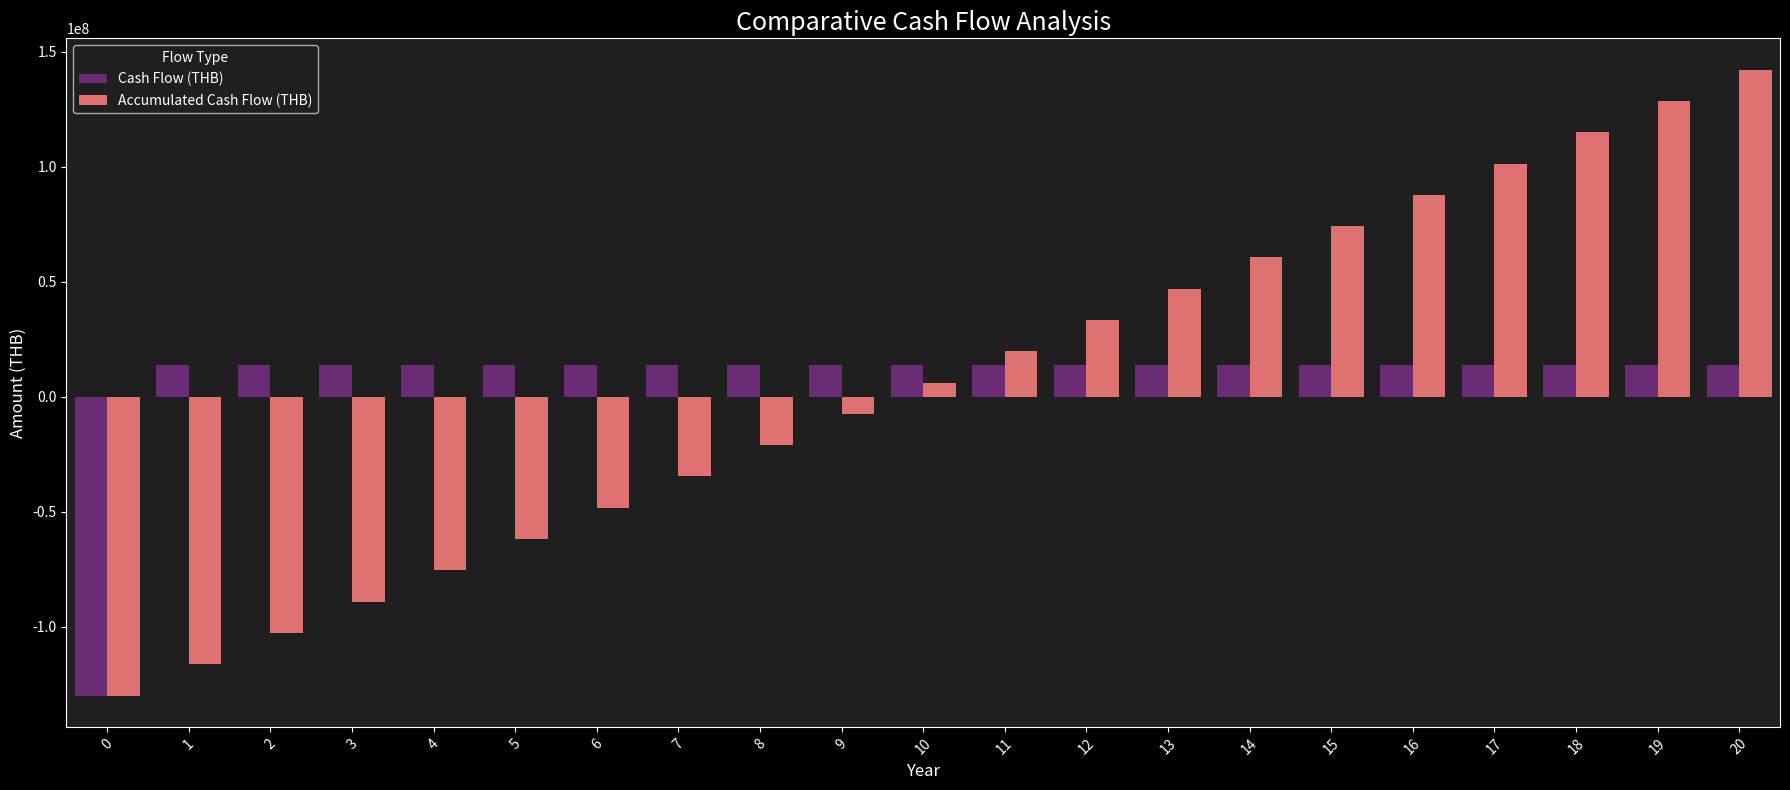

This chart was generated by the following Python code:
import pandas as pd
import matplotlib.pyplot as plt
import seaborn as sns

# Define the financial data for the 20-year loan repayment period
years = list(range(0, 21))

# Initial investment at year 0
initial_investment = -129840000  # THB

# Annual revenue and costs
annual_revenue = 34000000  # THB
annual_operating_cost = 0.6 * annual_revenue  # 60% of revenue

# Calculate annual net cash flow after operating costs
annual_net_cash_flow = annual_revenue - annual_operating_cost

# Prepare cash flow list
cash_flows = [initial_investment] + [annual_net_cash_flow] * 20

# Calculate accumulated cash flow
accumulated_cash_flow = []
accum = 0
for cf in cash_flows:
    accum += cf
    accumulated_cash_flow.append(accum)

# Create DataFrame
df = pd.DataFrame({
    'Year': years,
    'Cash Flow (THB)': cash_flows,
    'Accumulated Cash Flow (THB)': accumulated_cash_flow
})

# Save to CSV
csv_filename = 'ton_mai_spa_phuket_financial_projection.csv' # edit name for new file
df.to_csv(csv_filename, index=False)

# --- Visualization ---
# Set the style to dark for the plot
plt.style.use('dark_background')
plt.rcParams.update({
    "figure.facecolor":  (0.12, 0.12, 0.12, 1),
    "axes.facecolor":    (0.12, 0.12, 0.12, 1),
    "axes.edgecolor":    "white",
    "axes.labelcolor":   "white",
    "xtick.color":       "white",
    "ytick.color":       "white",
    "text.color":        "white",
    "axes.titlecolor":   "white"
})


# Reshape the DataFrame for comparative plotting
df_melted = df.melt(id_vars=['Year'], value_vars=['Cash Flow (THB)', 'Accumulated Cash Flow (THB)'],
                    var_name='Flow Type', value_name='Amount (THB)')

# Create a figure and a set of subplots
plt.figure(figsize=(18, 8))

# Create the comparative bar chart
sns.barplot(x='Year', y='Amount (THB)', hue='Flow Type', data=df_melted, palette='magma')

plt.title('Comparative Cash Flow Analysis', fontsize=18)
plt.xlabel('Year', fontsize=12)
plt.ylabel('Amount (THB)', fontsize=12)
plt.xticks(rotation=45)
plt.tight_layout()

# Save the figure
plt.savefig('cash_flow_comparative_visualization_dar.png')

# Show the plot
plt.show()

print("Comparative visualization has been generated and saved as 'cash_flow_comparative_visualization_dar.png'")
